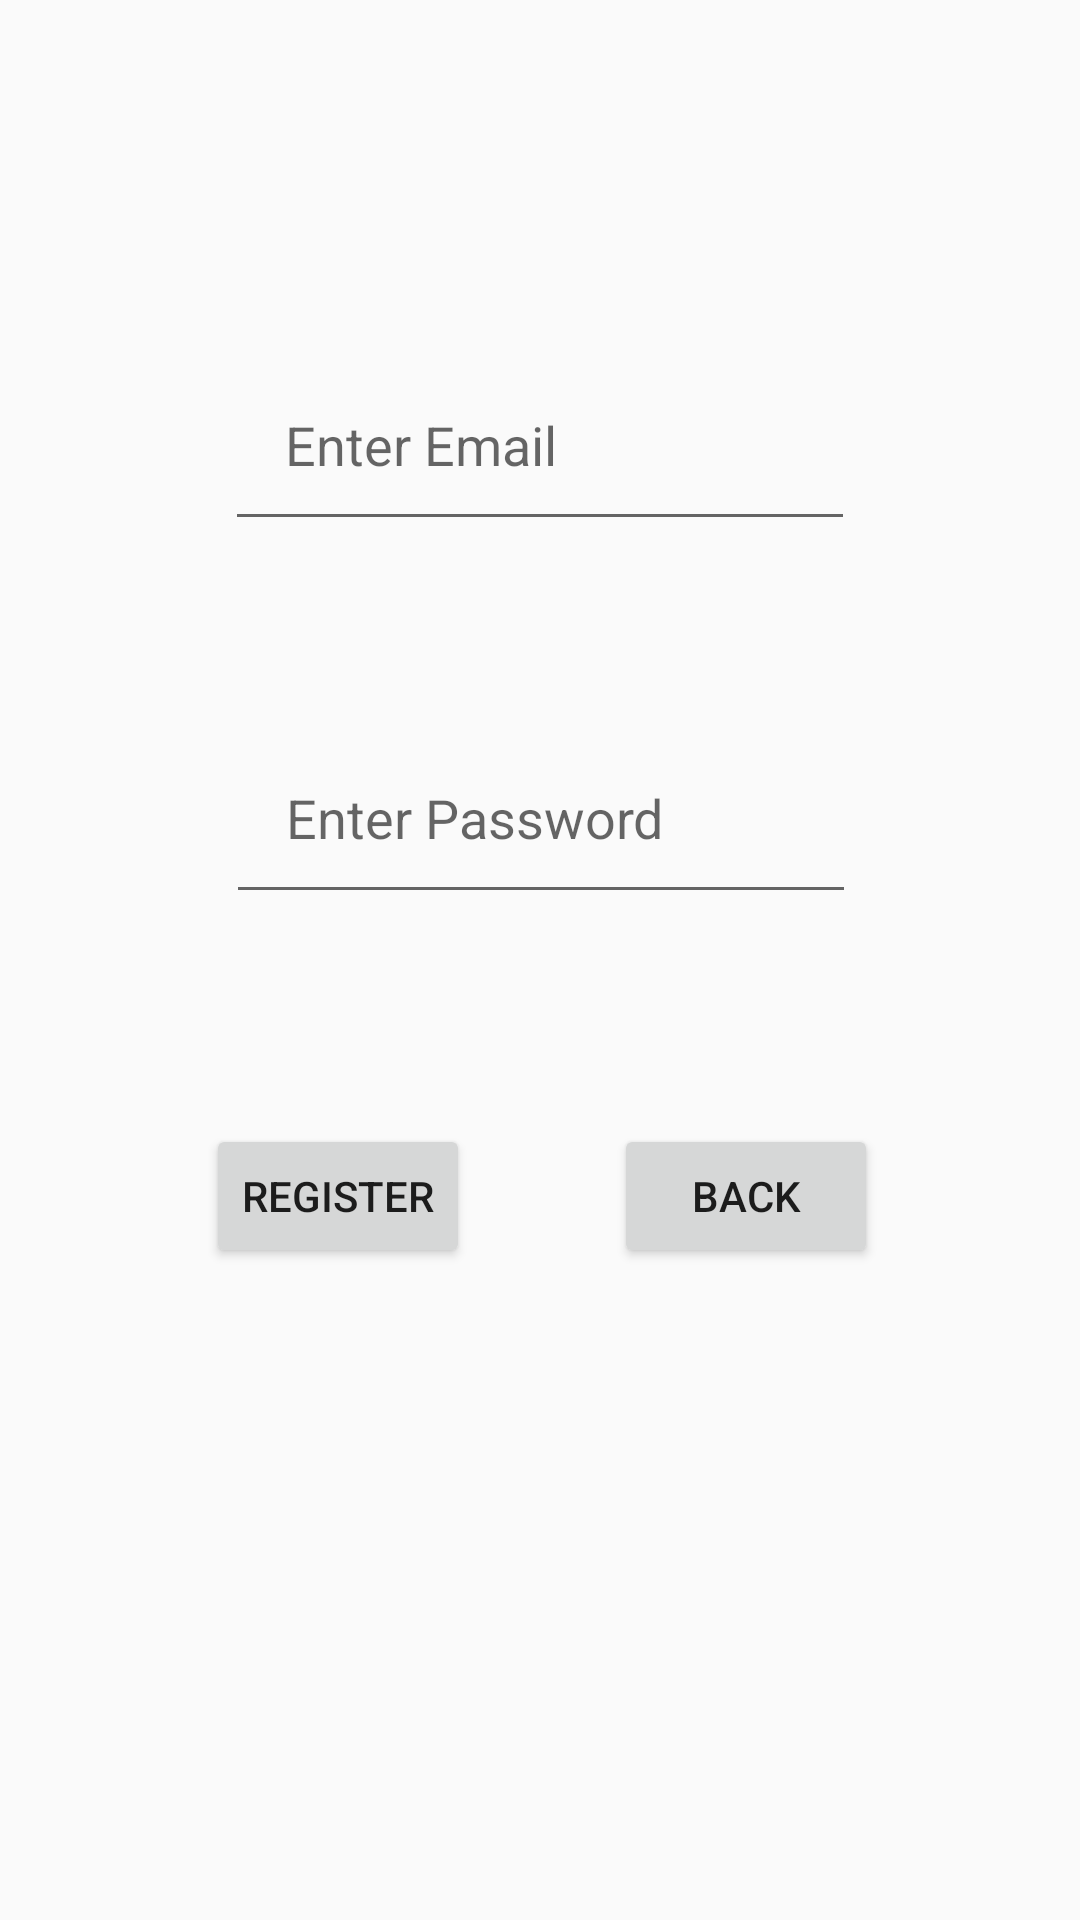

The Android layout XML behind this screen, and the referenced resources:
<!-- AndroidManifest.xml: application theme Theme.AppAfterLunch -->
<!-- res/layout/activity_second.xml -->
<?xml version="1.0" encoding="utf-8"?>
<androidx.constraintlayout.widget.ConstraintLayout xmlns:android="http://schemas.android.com/apk/res/android"
    xmlns:app="http://schemas.android.com/apk/res-auto"
    xmlns:tools="http://schemas.android.com/tools"
    android:id="@+id/main"
    android:layout_width="match_parent"
    android:layout_height="match_parent"
    tools:context=".Second">

    <EditText
        android:id="@+id/editTextText3"
        android:layout_width="wrap_content"
        android:layout_height="wrap_content"
        android:layout_marginTop="116dp"
        android:ems="10"
        android:inputType="text"
        android:hint="Enter Email"
        android:padding="20dp"
        app:layout_constraintEnd_toEndOf="parent"
        app:layout_constraintStart_toStartOf="parent"
        app:layout_constraintTop_toTopOf="parent" />

    <EditText
        android:id="@+id/editTextText4"
        android:layout_width="wrap_content"
        android:layout_height="wrap_content"
        android:layout_marginTop="60dp"
        android:ems="10"
        android:inputType="text"
        android:hint="Enter Password"
        android:padding="20dp"
        app:layout_constraintEnd_toEndOf="parent"
        app:layout_constraintHorizontal_bias="0.502"
        app:layout_constraintStart_toStartOf="parent"
        app:layout_constraintTop_toBottomOf="@+id/editTextText3" />

    <Button
        android:id="@+id/button"
        android:layout_width="wrap_content"
        android:layout_height="wrap_content"
        android:layout_marginStart="101dp"
        android:layout_marginTop="70dp"
        android:layout_marginEnd="14dp"
        android:text="Register"
        app:layout_constraintEnd_toStartOf="@+id/button2"
        app:layout_constraintStart_toStartOf="parent"
        app:layout_constraintTop_toBottomOf="@+id/editTextText4" />

    <Button
        android:id="@+id/button2"
        android:layout_width="wrap_content"
        android:layout_height="wrap_content"
        android:layout_marginStart="34dp"
        android:layout_marginTop="70dp"
        android:layout_marginEnd="100dp"
        android:text="Back"
        app:layout_constraintEnd_toEndOf="parent"
        app:layout_constraintStart_toEndOf="@+id/button"
        app:layout_constraintTop_toBottomOf="@+id/editTextText4" />

    <ProgressBar
        android:id="@+id/progressBar2"
        style="?android:attr/progressBarStyle"
        android:layout_width="wrap_content"
        android:layout_height="wrap_content"
        android:layout_marginStart="182dp"
        android:layout_marginTop="11dp"
        android:layout_marginEnd="181dp"
        android:visibility="invisible"
        app:layout_constraintEnd_toEndOf="parent"
        app:layout_constraintStart_toStartOf="parent"
        app:layout_constraintTop_toBottomOf="@+id/editTextText4" />
</androidx.constraintlayout.widget.ConstraintLayout>
<!-- resources referenced by this layout -->
<resources>
  <style name="Theme.AppAfterLunch" parent="Base.Theme.AppAfterLunch" />
  <style name="Base.Theme.AppAfterLunch" parent="Theme.AppCompat.DayNight.NoActionBar">
          
          
      </style>
</resources>
